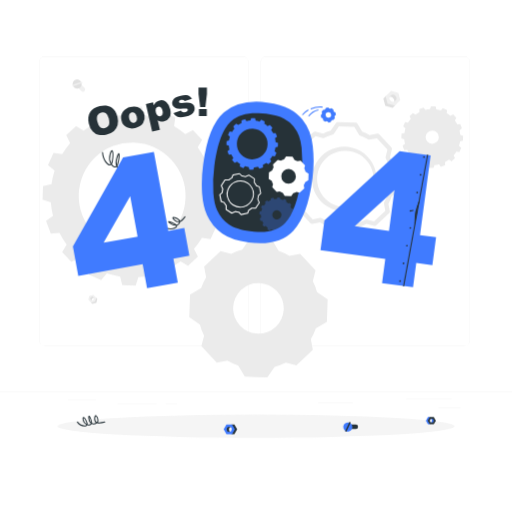
t = 0.00 s
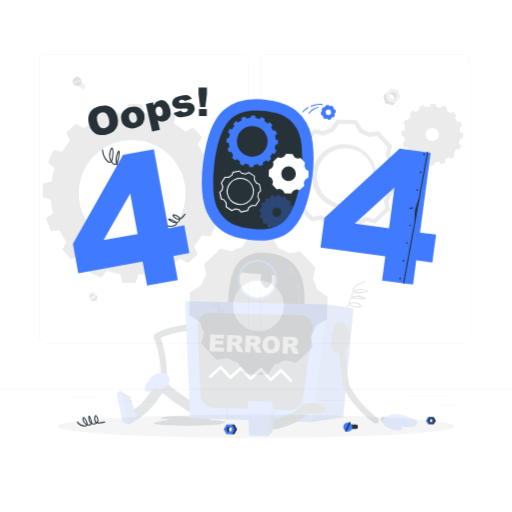
t = 0.19 s
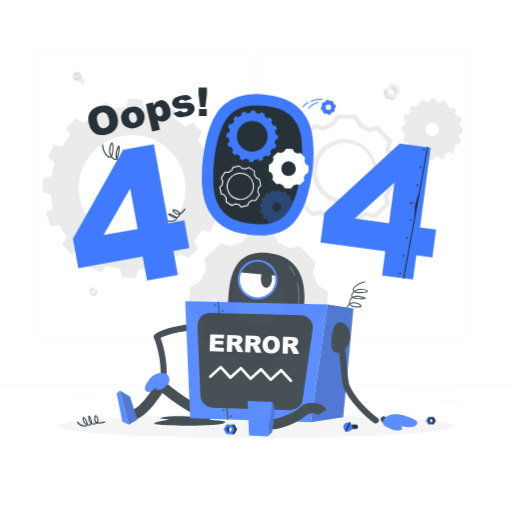
t = 0.56 s
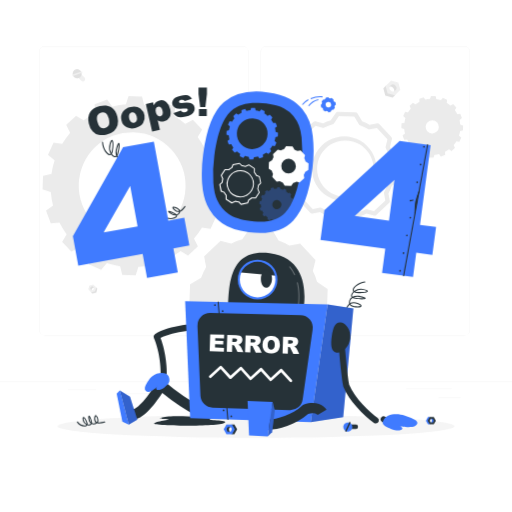
t = 0.75 s
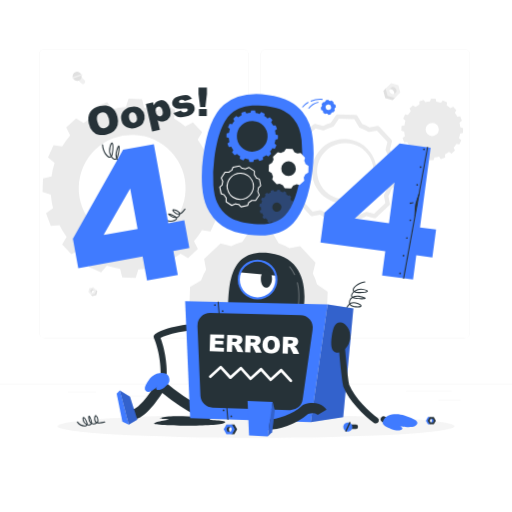
t = 0.94 s
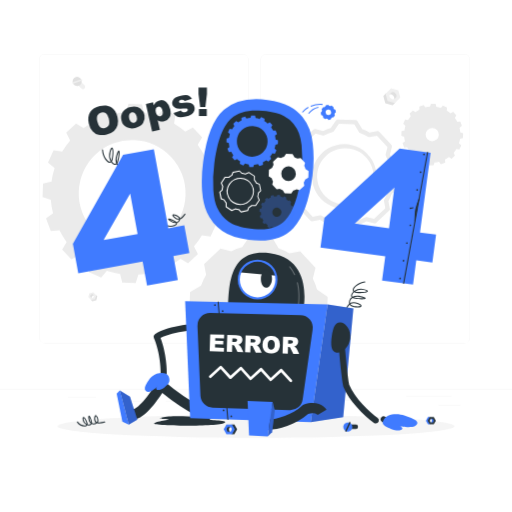
t = 1.31 s

The animated SVG that drew these frames (rendered in a browser with its animation timeline set to each time). Animation: 2 CSS @keyframes rules; one cycle of 1.50 s, repeats indefinitely.

<svg class="animated" id="freepik_stories-oops-404-error-with-a-broken-robot" xmlns="http://www.w3.org/2000/svg" viewBox="0 0 500 500" version="1.1" xmlns:xlink="http://www.w3.org/1999/xlink" xmlns:svgjs="http://svgjs.com/svgjs"><style>svg#freepik_stories-oops-404-error-with-a-broken-robot:not(.animated) .animable {opacity: 0;}svg#freepik_stories-oops-404-error-with-a-broken-robot.animated #freepik--background-complete--inject-69 {animation: 1.5s Infinite  linear floating;animation-delay: 0s;}svg#freepik_stories-oops-404-error-with-a-broken-robot.animated #freepik--error-404--inject-69 {animation: 1.5s Infinite  linear floating;animation-delay: 0s;}svg#freepik_stories-oops-404-error-with-a-broken-robot.animated #freepik--Character--inject-69 {animation: 1s 1 forwards cubic-bezier(.36,-0.01,.5,1.38) fadeIn;animation-delay: 0s;}            @keyframes floating {                0% {                    opacity: 1;                    transform: translateY(0px);                }                50% {                    transform: translateY(-10px);                }                100% {                    opacity: 1;                    transform: translateY(0px);                }            }                    @keyframes fadeIn {                0% {                    opacity: 0;                }                100% {                    opacity: 1;                }            }        </style><g id="freepik--background-complete--inject-69" class="animable animator-active" style="transform-origin: 250px 226.87px;"><rect y="382.4" width="500" height="0.25" style="fill: rgb(235, 235, 235); transform-origin: 250px 382.525px;" id="els7craa3ltfl" class="animable"></rect><rect x="428.22" y="398.49" width="21.68" height="0.25" style="fill: rgb(235, 235, 235); transform-origin: 439.06px 398.615px;" id="elca3iscnslir" class="animable"></rect><rect x="310.56" y="393.31" width="34.11" height="0.25" style="fill: rgb(235, 235, 235); transform-origin: 327.615px 393.435px;" id="ela63zbm5zcm7" class="animable"></rect><rect x="396.59" y="389.21" width="44.53" height="0.25" style="fill: rgb(235, 235, 235); transform-origin: 418.855px 389.335px;" id="elmxdtfmb3l2" class="animable"></rect><rect x="161.88" y="394.25" width="11.14" height="0.25" style="fill: rgb(235, 235, 235); transform-origin: 167.45px 394.375px;" id="elzamyc9r489c" class="animable"></rect><rect x="114.58" y="394.25" width="38.39" height="0.25" style="fill: rgb(235, 235, 235); transform-origin: 133.775px 394.375px;" id="el2u27g2yvvl5" class="animable"></rect><rect x="66.31" y="390.03" width="27.7" height="0.25" style="fill: rgb(235, 235, 235); transform-origin: 80.16px 390.155px;" id="elnrskldwb6j" class="animable"></rect><path d="M237,337.8H43.91a5.71,5.71,0,0,1-5.7-5.71V60.66A5.71,5.71,0,0,1,43.91,55H237a5.71,5.71,0,0,1,5.71,5.71V332.09A5.71,5.71,0,0,1,237,337.8ZM43.91,55.2a5.46,5.46,0,0,0-5.45,5.46V332.09a5.46,5.46,0,0,0,5.45,5.46H237a5.47,5.47,0,0,0,5.46-5.46V60.66A5.47,5.47,0,0,0,237,55.2Z" style="fill: rgb(235, 235, 235); transform-origin: 140.46px 196.4px;" id="el5xo71r0etn5" class="animable"></path><path d="M453.31,337.8H260.21a5.72,5.72,0,0,1-5.71-5.71V60.66A5.72,5.72,0,0,1,260.21,55h193.1A5.71,5.71,0,0,1,459,60.66V332.09A5.71,5.71,0,0,1,453.31,337.8ZM260.21,55.2a5.47,5.47,0,0,0-5.46,5.46V332.09a5.47,5.47,0,0,0,5.46,5.46h193.1a5.47,5.47,0,0,0,5.46-5.46V60.66a5.47,5.47,0,0,0-5.46-5.46Z" style="fill: rgb(235, 235, 235); transform-origin: 356.75px 196.4px;" id="elbxea8aao5rq" class="animable"></path><path d="M216.07,200.88l.45-13.14-8.06-2.64a79.2,79.2,0,0,0-2.16-13.2l6.84-5-4.64-12.34-8.46.68a78.17,78.17,0,0,0-7-11.35l4.38-7.31-9-9.61-7.56,3.87A81.78,81.78,0,0,0,170,123l1.22-8.4-12-5.44-5.5,6.44a80.66,80.66,0,0,0-13-3l-2-8.23-13.18-.45-2.6,8.07a80.48,80.48,0,0,0-13.19,2.15l-5.08-6.8-12.34,4.61.68,8.46a80.13,80.13,0,0,0-11.35,7.07L74.3,123l-9.65,9,3.87,7.6a77.61,77.61,0,0,0-7.8,10.84l-8.39-1.26-5.48,12,6.48,5.49a78.54,78.54,0,0,0-3,13L42,181.76l-.45,13.14,8.1,2.64a77.4,77.4,0,0,0,2.15,13.19l-6.84,5,4.65,12.35,8.46-.68a77,77,0,0,0,7,11.35l-4.39,7.31,9,9.61,7.56-3.87a80.74,80.74,0,0,0,10.84,7.83l-1.26,8.39,12,5.45,5.53-6.44a81.73,81.73,0,0,0,13,3.05l2,8.23,13.18.45,2.6-8.07a81.5,81.5,0,0,0,13.2-2.15l5,6.8,12.34-4.61-.64-8.46a83.44,83.44,0,0,0,11.35-7.07l7.27,4.38,9.65-9-3.87-7.6a77.38,77.38,0,0,0,7.8-10.84l8.39,1.26,5.48-12-6.48-5.5a77.26,77.26,0,0,0,3.05-13Zm-88.79,42.57a52.16,52.16,0,1,1,53.89-50.33A52.15,52.15,0,0,1,127.28,243.45Z" style="fill: rgb(235, 235, 235); transform-origin: 129.035px 191.34px;" id="elc0l0jy0hw3m" class="animable"></path><path d="M441,157.42l3.31-3.09L443,151.72a27.6,27.6,0,0,0,2.69-3.74l2.9.43,1.87-4.14-2.22-1.89a26.84,26.84,0,0,0,1.05-4.49l2.85-.71.14-4.54-2.78-.9a28.32,28.32,0,0,0-.74-4.56l2.35-1.75-1.6-4.25-2.91.23a28.25,28.25,0,0,0-2.43-3.92l1.51-2.5-3.11-3.32-2.6,1.33a28.24,28.24,0,0,0-3.74-2.69l.42-2.9-4.13-1.89-1.9,2.23a27.83,27.83,0,0,0-4.49-1l-.71-2.84-4.54-.17-.91,2.8a27,27,0,0,0-4.54.74l-1.74-2.35-4.26,1.59.24,2.92a26.58,26.58,0,0,0-3.92,2.43l-2.52-1.51-3.32,3.09L401.2,116a26.6,26.6,0,0,0-2.7,3.74l-2.89-.43-1.88,4.14,2.23,1.9a26.5,26.5,0,0,0-1,4.48l-2.86.71-.14,4.54,2.79.9a27.24,27.24,0,0,0,.73,4.56l-2.36,1.74,1.6,4.25,2.92-.22a28.25,28.25,0,0,0,2.43,3.92l-1.51,2.5,3.11,3.32,2.6-1.33a27.35,27.35,0,0,0,3.74,2.69l-.43,2.89,4.14,1.89,1.9-2.22a28.94,28.94,0,0,0,4.49,1l.71,2.84,4.54.17.91-2.8a26.86,26.86,0,0,0,4.54-.74l1.74,2.35,4.26-1.59-.23-2.92a26.69,26.69,0,0,0,3.91-2.43Zm-23.62-19.13a6.47,6.47,0,1,1,9.14.32A6.46,6.46,0,0,1,417.34,138.29Z" style="fill: rgb(235, 235, 235); transform-origin: 422.12px 133.86px;" id="eloadku4zlhcr" class="animable"></path><path d="M320,292.34l-10.34-7.15v0a56.25,56.25,0,0,0-4.16-10.77l2.65-10.4-15-16.06-10.56,1.93A56.3,56.3,0,0,0,272.12,245h0l-6.42-10.81-22-.75-7.14,10.34h0a56.53,56.53,0,0,0-10.76,4.15l-10.4-2.65-16.06,15,1.93,10.54h0a56.23,56.23,0,0,0-4.88,10.49l-10.81,6.42-.75,22,10.35,7.14a54.75,54.75,0,0,0,4.15,10.82h0L196.65,338l15,16.06,10.49-1.92a57.19,57.19,0,0,0,10.54,4.9h0l6.41,10.79,22,.76,7.13-10.34a57.08,57.08,0,0,0,10.86-4.16h0l10.34,2.64,16.07-15-1.93-10.54a55.4,55.4,0,0,0,4.88-10.5h0l10.81-6.42Zm-68.45,33.39a24.71,24.71,0,1,1,25.54-23.86A24.74,24.74,0,0,1,251.54,325.73Z" style="fill: rgb(235, 235, 235); transform-origin: 252.415px 301.015px;" id="eluyy1ksb7paf" class="animable"></path><path d="M343.55,230h-.07l-17.32-.59a2.08,2.08,0,0,1-1.74-1l-4.67-7.85a47.84,47.84,0,0,1-7.28-3.38L305,218.47a2.1,2.1,0,0,1-1.92-.64l-11.83-12.66a2.1,2.1,0,0,1-.5-2l1.89-7.41a45.45,45.45,0,0,1-2.86-7.47l-7.53-5.2a2.1,2.1,0,0,1-.91-1.81l.59-17.32a2.14,2.14,0,0,1,1-1.74l7.87-4.67a45.32,45.32,0,0,1,3.37-7.25l-1.38-7.53a2.11,2.11,0,0,1,.64-1.93l12.66-11.82a2.11,2.11,0,0,1,2-.51l7.44,1.9a45.83,45.83,0,0,1,7.45-2.87l5.2-7.53a2,2,0,0,1,1.81-.91l17.31.6a2.11,2.11,0,0,1,1.75,1l4.67,7.86a46.41,46.41,0,0,1,7.22,3.38l7.56-1.39a2.09,2.09,0,0,1,1.92.64l11.83,12.66a2.12,2.12,0,0,1,.5,2l-1.9,7.43a46.59,46.59,0,0,1,2.88,7.45l7.52,5.2a2.1,2.1,0,0,1,.91,1.81l-.59,17.31a2.16,2.16,0,0,1-1,1.75l-7.87,4.67a46.51,46.51,0,0,1-3.37,7.24l1.38,7.54a2.09,2.09,0,0,1-.64,1.92L367.33,220a2.1,2.1,0,0,1-2,.5l-7.4-1.89a47.49,47.49,0,0,1-7.49,2.87L345.29,229A2.13,2.13,0,0,1,343.55,230Zm-16.09-4.77,15,.51,5-7.19a2,2,0,0,1,1.19-.84,43.84,43.84,0,0,0,8.15-3.13h0a2.16,2.16,0,0,1,1.46-.15l7,1.79,11-10.25L375,198.74a2.09,2.09,0,0,1,.26-1.47,41.58,41.58,0,0,0,3.65-7.83,2.13,2.13,0,0,1,.94-1.18l7.53-4.46.51-15-7.2-5a2.11,2.11,0,0,1-.81-1.07c0-.05,0-.11,0-.17a43,43,0,0,0-3.12-8,2.11,2.11,0,0,1-.16-1.48l1.8-7.08-10.25-11-7.19,1.32a2.13,2.13,0,0,1-1.46-.26,42.3,42.3,0,0,0-7.84-3.67,2.28,2.28,0,0,1-.45-.2,2.1,2.1,0,0,1-.7-.72L346,123.92l-15-.52-5,7.21a2.16,2.16,0,0,1-1.24.85,42.63,42.63,0,0,0-8.06,3.11,2.08,2.08,0,0,1-1.47.16l-7.08-1.8-11,10.25,1.32,7.17a2.18,2.18,0,0,1-.19,1.33l-.1.17a41.56,41.56,0,0,0-3.65,7.86,2.12,2.12,0,0,1-.92,1.12l-7.53,4.47-.51,15,7.21,5a2.1,2.1,0,0,1,.84,1.18,41.52,41.52,0,0,0,3.11,8.12,2.54,2.54,0,0,1,.17.46,2.24,2.24,0,0,1,0,1l-1.8,7,10.25,11,7.14-1.31a2.1,2.1,0,0,1,1.45.26,43.26,43.26,0,0,0,7.89,3.67,2,2,0,0,1,1.17.93Zm24.78-94.81h0Zm-15.51,75.84c-.37,0-.74,0-1.11,0a31.53,31.53,0,1,1,1.11,0Zm0-59.09a27.55,27.55,0,1,0,.95,0Z" style="fill: rgb(235, 235, 235); transform-origin: 336.75px 174.548px;" id="el84k2waul9kt" class="animable"></path><polygon points="383.44 105.32 376.26 103.4 374.34 96.22 377.15 93.42 380.11 99.55 386.25 102.52 383.44 105.32" style="fill: rgb(224, 224, 224); transform-origin: 380.295px 99.37px;" id="elrpqygon1x" class="animable"></polygon><path d="M383.88,100.52a3.34,3.34,0,1,0-4.73-4.73l3.57-5.36,4.78,2.42,1.05,5Z" style="fill: rgb(224, 224, 224); transform-origin: 383.85px 95.475px;" id="elymxja7fcf1i" class="animable"></path><path d="M376.58,94l5.26-5.26L389,90.65l1.93,7.17-5.26,5.26-7.17-1.93Zm9.55,4.3a3.35,3.35,0,1,0-4.74,0A3.37,3.37,0,0,0,386.13,98.28Z" style="fill: rgb(240, 240, 240); transform-origin: 383.755px 95.91px;" id="elfq0tfz6kwcn" class="animable"></path><polygon points="90.22 296.71 94.07 295.67 95.1 291.82 93.6 290.32 92.01 293.61 88.71 295.2 90.22 296.71" style="fill: rgb(224, 224, 224); transform-origin: 91.905px 293.515px;" id="elvwayt0d5o4" class="animable"></polygon><path d="M90,294.13a1.8,1.8,0,0,1,2.54-2.54l-1.91-2.87L88,290l-.56,2.7Z" style="fill: rgb(224, 224, 224); transform-origin: 89.99px 291.425px;" id="elmf4yfhw93cd" class="animable"></path><path d="M93.9,290.62l-2.82-2.82-3.85,1-1,3.85L89,295.5l3.85-1Zm-5.12,2.31a1.8,1.8,0,1,1,2.54-2.54,1.8,1.8,0,0,1-2.54,2.54Z" style="fill: rgb(240, 240, 240); transform-origin: 90.065px 291.65px;" id="el30fervh8yec" class="animable"></path><path d="M76.36,85.66l3.2,3.2a2.14,2.14,0,0,0,3,0h0a2.15,2.15,0,0,0,0-3l-3.19-3.19a2.15,2.15,0,0,0-3,0h0A2.14,2.14,0,0,0,76.36,85.66Z" style="fill: rgb(240, 240, 240); transform-origin: 79.4629px 85.767px;" id="elkbdt3ruq279" class="animable"></path><path d="M74.11,77.71a4.45,4.45,0,1,1-3,5.78A4.59,4.59,0,0,1,74.11,77.71Z" style="fill: rgb(224, 224, 224); transform-origin: 75.3218px 81.9973px;" id="elpmsh3yepglc" class="animable"></path><g id="elspcv2jji6ep"><rect x="74.93" y="76.84" width="1.37" height="10.1" style="fill: rgb(240, 240, 240); transform-origin: 75.615px 81.89px; transform: rotate(-109.76deg);" class="animable"></rect></g></g><g id="freepik--Shadow--inject-69" class="animable" style="transform-origin: 250px 416.24px;"><ellipse id="freepik--path--inject-69" cx="250" cy="416.24" rx="193.89" ry="11.32" style="fill: rgb(245, 245, 245); transform-origin: 250px 416.24px;" class="animable"></ellipse></g><g id="freepik--oops--inject-69" class="animable" style="transform-origin: 144.13px 108.751px;"><path d="M86.72,120.65c-1-4.41-.56-8.11,1.34-11.13s5-5,9.41-6,8.22-.6,11.2,1.26,5,5,6,9.3a17.15,17.15,0,0,1,.17,8.12,11.64,11.64,0,0,1-3.53,5.76,15.53,15.53,0,0,1-7.12,3.38,17.65,17.65,0,0,1-7.88.27,11.72,11.72,0,0,1-5.9-3.5A15.67,15.67,0,0,1,86.72,120.65Zm8.34-1.86q.93,4.08,2.85,5.52a5.89,5.89,0,0,0,8.3-1.84c.72-1.39.73-3.6.05-6.61q-.87-3.81-2.81-5.22a5.36,5.36,0,0,0-4.56-.81,5.2,5.2,0,0,0-3.65,2.7C94.5,114,94.43,116,95.06,118.79Z" style="fill: rgb(38, 50, 56); transform-origin: 100.723px 117.459px;" id="elk97fonqjv2" class="animable"></path><path d="M118.59,117.35a10,10,0,0,1,1.35-8.06,11.56,11.56,0,0,1,7.49-4.75q5.87-1.33,9.64,1.39a10.9,10.9,0,0,1,2.64,14.27q-2.34,3.57-7.62,4.76a11.83,11.83,0,0,1-8.16-.66A9.85,9.85,0,0,1,118.59,117.35Zm7.51-1.73a6.08,6.08,0,0,0,1.93,3.63,3.58,3.58,0,0,0,5.33-1.19,6.33,6.33,0,0,0,.14-4.2,6,6,0,0,0-1.91-3.54,3.33,3.33,0,0,0-2.88-.65,3.49,3.49,0,0,0-2.42,1.87A6,6,0,0,0,126.1,115.62Z" style="fill: rgb(38, 50, 56); transform-origin: 129.779px 114.75px;" id="eldvnwtlpxfu4" class="animable"></path><path d="M148.58,128.57l-6.13-27,7-1.6.66,2.89a9.5,9.5,0,0,1,2.11-3.07,7.85,7.85,0,0,1,3.43-1.69,7.21,7.21,0,0,1,6.74,1.62,12.81,12.81,0,0,1,3.83,6.93c.74,3.25.52,5.91-.64,8a7.87,7.87,0,0,1-5.33,3.91,8.57,8.57,0,0,1-3.29.13,7.76,7.76,0,0,1-2.94-1.17l2.12,9.33Zm3.61-18.86a5.29,5.29,0,0,0,1.76,3.22,3.19,3.19,0,0,0,2.72.56,2.82,2.82,0,0,0,2-1.57,6,6,0,0,0,0-3.86,5.61,5.61,0,0,0-1.71-3.28,2.91,2.91,0,0,0-2.5-.6,3.12,3.12,0,0,0-2.14,1.67A5.72,5.72,0,0,0,152.19,109.71Z" style="fill: rgb(38, 50, 56); transform-origin: 154.549px 113.209px;" id="el6x740fdba7s" class="animable"></path><path d="M169.43,110.3l7.28-2.39a3.75,3.75,0,0,0,1.72,1.6,4.69,4.69,0,0,0,4.53-1.1,1.49,1.49,0,0,0,.37-1.34A1.39,1.39,0,0,0,182.2,106a15.58,15.58,0,0,0-3.4,0,33.63,33.63,0,0,1-5.7,0,5.88,5.88,0,0,1-3-1.37,5.51,5.51,0,0,1-1.39-6.49,6.75,6.75,0,0,1,2.61-2.79,16.78,16.78,0,0,1,5.13-1.89,18.48,18.48,0,0,1,5.28-.64,6.91,6.91,0,0,1,3.16,1,8.86,8.86,0,0,1,2.54,2.62l-7,2.31a2.51,2.51,0,0,0-1.23-1.17,3.85,3.85,0,0,0-2.27-.1,3.08,3.08,0,0,0-1.75.87,1.35,1.35,0,0,0-.33,1.22,1.2,1.2,0,0,0,1,.92,12.36,12.36,0,0,0,3.36-.07,22.42,22.42,0,0,1,5.82-.08,6.29,6.29,0,0,1,3.28,1.51,5.46,5.46,0,0,1,1.66,2.85,6.18,6.18,0,0,1-.27,3.53,7.08,7.08,0,0,1-2.64,3.27,15.76,15.76,0,0,1-5.78,2.31q-5.35,1.22-8,.21A7.07,7.07,0,0,1,169.43,110.3Z" style="fill: rgb(38, 50, 56); transform-origin: 179.154px 103.646px;" id="elyj4kn6d29x" class="animable"></path><path d="M193.85,85.57l8.21,0,0,6.3-1.51,12.67-5.08,0-1.62-12.65Zm.4,20.88,7.66,0,0,6.78-7.66,0Z" style="fill: rgb(38, 50, 56); transform-origin: 197.955px 99.4px;" id="el2umbkdcos5r" class="animable"></path></g><g id="freepik--error-404--inject-69" class="animable" style="transform-origin: 248.49px 190.421px;"><path d="M128.68,171.58l-.18,0c-4.5-1.75-7.19-3.45-8.59-5.5a5.14,5.14,0,0,1-3.23-.44,6.5,6.5,0,0,1-2.79-2.62,2.54,2.54,0,0,1-2.42.37,6.14,6.14,0,0,1-3-2.41,2.23,2.23,0,0,1-1.56.43c-3-.24-7-6.16-7.29-12.46a.52.52,0,0,1,.48-.53.5.5,0,0,1,.52.48c.28,6,4.11,11.33,6.38,11.51a1.26,1.26,0,0,0,.93-.27,12.28,12.28,0,0,1-1-9.42c.86-3,1.62-4.18,2.54-4,1.72.43,1.49,7,.58,11.29a6.14,6.14,0,0,1-.84,2.18,5.4,5.4,0,0,0,2.54,2.21,1.58,1.58,0,0,0,1.67-.35c-.78-1.93-1-4.57.12-7.93,1.4-4.43,2-4.55,2.31-4.63a.66.66,0,0,1,.64.22c.93,1.05-.18,7.93-1.34,11.33a5,5,0,0,1-.56,1.16,5.56,5.56,0,0,0,2.49,2.5,4.41,4.41,0,0,0,2.28.43c-.09-.19-.17-.38-.25-.58-.79-2.15-.4-4.62,1.19-7.58,1.05-1.95,1.91-2.87,2.71-2.87h0a1.11,1.11,0,0,1,1,.66c.87,1.61.24,6.92-1.48,9.56a4,4,0,0,1-1.62,1.4c1.34,1.76,3.89,3.31,8,4.89a.49.49,0,0,1,.29.64A.51.51,0,0,1,128.68,171.58ZM123,155.11s-.57,0-1.83,2.35c-1.45,2.68-1.82,4.89-1.13,6.75a5.06,5.06,0,0,0,.3.67,2.88,2.88,0,0,0,1.32-1.1c1.4-2.14,2.07-6.54,1.55-8.26C123.14,155.17,123,155.11,123,155.11Zm-7.18-4.21a23.33,23.33,0,0,0-1.34,3.53,11.38,11.38,0,0,0-.38,6.55l.09-.26A32.79,32.79,0,0,0,115.85,150.9Zm-6.58-3.15c-.17.15-.66.78-1.35,3.22a11.24,11.24,0,0,0,.72,8.24,6.18,6.18,0,0,0,.45-1.4C110.13,152.9,109.83,148.46,109.27,147.75Z" style="fill: rgb(38, 50, 56); transform-origin: 114.427px 159.142px;" id="el1uey9kzpign" class="animable"></path><path d="M166.7,224a9,9,0,0,1-4.56-1.19.51.51,0,0,1-.18-.69.49.49,0,0,1,.68-.17c3.57,2.09,8.18.63,9.13-.9a.88.88,0,0,0,.15-.67,8.12,8.12,0,0,1-5.13-1.46c-2.55-1.59-2.75-2.07-2.73-2.45a.61.61,0,0,1,.34-.52c1-.5,5.51,1.57,7.39,2.81a3.63,3.63,0,0,1,.62.52,3.55,3.55,0,0,0,1.9-1.14,2.87,2.87,0,0,0,.59-1.13l-.2,0c-1.6.16-3.2-.53-4.91-2.11-1.18-1.08-1.63-1.83-1.48-2.42a.9.9,0,0,1,.72-.65c1.38-.35,4.8,1.11,6.19,2.64a2.68,2.68,0,0,1,.64,1.18c1.31-.61,2.69-2,4.32-4.27a.5.5,0,0,1,.7-.12.51.51,0,0,1,.12.7c-1.89,2.64-3.47,4.14-5.05,4.75a3.69,3.69,0,0,1-.87,2,4.6,4.6,0,0,1-2.18,1.41,1.84,1.84,0,0,1-.28,1.39C171.78,222.94,169.36,224,166.7,224Zm-.89-6.94c.34.25.82.58,1.51,1a8,8,0,0,0,3.6,1.32A24.67,24.67,0,0,0,165.81,217.06Zm3.49-4.25a4.33,4.33,0,0,0,1.17,1.39c1.48,1.37,2.83,2,4.13,1.84l.32,0a1.81,1.81,0,0,0-.44-.83C173.08,213.63,170,212.65,169.3,212.81Z" style="fill: rgb(38, 50, 56); transform-origin: 171.491px 217.584px;" id="elg09wn0rt6ki" class="animable"></path><path d="M179.94,222.63l-15.58,2.83-14.15-77.22-30.06,5.46-49,87,5.26,28.71L139.26,258l4.3,23.48L173.62,276l-4.3-23.48,15.58-2.83ZM101.09,237l26-45.57,7.25,39.54Z" style="fill: rgb(64, 123, 255); transform-origin: 128.025px 214.86px;" id="elf9i0mskvmfo" class="animable"></path><path d="M305.43,143a58.84,58.84,0,0,0-3.2-14.22,46.31,46.31,0,0,0-7-12.19,40.37,40.37,0,0,0-12.7-10.36q-8-4.39-21.22-6.11-27.45-3.58-42.78,9.74t-20.2,51a139.33,139.33,0,0,0-1,28.34q1,13,4.78,20.93a43.74,43.74,0,0,0,14.65,17.78q9.47,6.65,26,8.79,29.38,3.83,43.57-11.29t18.8-51.1A129.48,129.48,0,0,0,305.43,143Z" style="fill: rgb(64, 123, 255); transform-origin: 251.628px 168.418px;" id="el933zmc2hh9" class="animable"></path><path d="M251.77,226.43c-2.41-.08-5-.3-7.61-.64-9.16-1.19-16.24-3.51-21.06-6.89a32.66,32.66,0,0,1-11-13.4l-.05-.11c-1.92-4-3.18-9.75-3.73-17a128.2,128.2,0,0,1,.92-26.1c3.57-27.72,10.94-39.29,16.49-44.11,6.48-5.62,15.23-8.16,26.73-7.76,2.36.08,4.86.29,7.43.62,7.38,1,13.23,2.6,17.37,4.86a29.79,29.79,0,0,1,9.31,7.49,35.25,35.25,0,0,1,5.35,9.27,47.78,47.78,0,0,1,2.56,11.55,118.67,118.67,0,0,1-.29,28.72c-2.77,21.54-8.13,36.68-15.92,45-5.78,6.16-14.45,9-26.51,8.54Z" style="fill: rgb(38, 50, 56); transform-origin: 251.624px 168.449px;" id="elbbmij9b7t5n" class="animable"></path><path d="M271.34,143.29l.13-3.79-2.33-.76a22.82,22.82,0,0,0-.62-3.8l2-1.46-1.34-3.56-2.44.2a22.82,22.82,0,0,0-2-3.27l1.26-2.11-2.6-2.77-2.18,1.12a23.17,23.17,0,0,0-3.12-2.26l.35-2.42-3.46-1.57-1.58,1.86a23.26,23.26,0,0,0-3.75-.88l-.59-2.37-3.8-.13-.75,2.32a23.54,23.54,0,0,0-3.8.62l-1.47-2-3.56,1.33.2,2.44a22.94,22.94,0,0,0-3.27,2l-2.1-1.27-2.78,2.59,1.12,2.19a21.78,21.78,0,0,0-2.25,3.13l-2.42-.37-1.58,3.46,1.87,1.58a21.43,21.43,0,0,0-.88,3.76l-2.38.6-.13,3.78,2.33.76a22.6,22.6,0,0,0,.62,3.81l-2,1.45,1.34,3.56,2.44-.2a21.51,21.51,0,0,0,2,3.27l-1.27,2.11,2.6,2.77,2.18-1.11a23.1,23.1,0,0,0,3.12,2.25l-.36,2.42,3.46,1.57,1.59-1.85a23.12,23.12,0,0,0,3.76.87l.59,2.38,3.79.13.75-2.33a22.6,22.6,0,0,0,3.81-.62l1.45,2,3.56-1.33-.19-2.43a24.89,24.89,0,0,0,3.27-2l2.1,1.26,2.78-2.59-1.11-2.19a21.62,21.62,0,0,0,2.24-3.12l2.42.36,1.58-3.46-1.86-1.58a22.23,22.23,0,0,0,.87-3.75Zm-25.6,12.27a15,15,0,1,1,15.54-14.51A15,15,0,0,1,245.74,155.56Z" style="fill: rgb(64, 123, 255); transform-origin: 246.28px 140.495px;" id="el3jm7y5spz3s" class="animable"></path><g id="ellcayfc650ii"><path d="M287.12,212.87l.28-2.56-1.54-.62a16,16,0,0,0-.22-2.6l1.39-.89-.71-2.47-1.66,0a14.82,14.82,0,0,0-1.19-2.31l.94-1.36-1.6-2-1.53.64a16.07,16.07,0,0,0-2-1.68l.37-1.62-2.25-1.24-1.18,1.19a15.87,15.87,0,0,0-2.48-.79l-.28-1.63-2.55-.29-.63,1.54a14.85,14.85,0,0,0-2.59.24l-.89-1.42-2.47.73v1.66a14.9,14.9,0,0,0-2.31,1.2l-1.36-1-2,1.6.64,1.53a16.13,16.13,0,0,0-1.67,2l-1.62-.36-1.23,2.25,1.18,1.17a15,15,0,0,0-.79,2.49l-1.64.27-.27,2.55,1.53.64a14.73,14.73,0,0,0,.23,2.58l-1.41.89.72,2.47H256a15.22,15.22,0,0,0,1.2,2.3l-1,1.36,1.6,2,1.55-.65a14.55,14.55,0,0,0,2,1.67L261,224l2.25,1.23,1.17-1.17a16.12,16.12,0,0,0,2.48.77l.29,1.64,2.55.28.62-1.53A16.22,16.22,0,0,0,273,225l.89,1.41,2.46-.72v-1.66a16.45,16.45,0,0,0,2.32-1.2l1.34,1,2-1.61-.65-1.53a16.28,16.28,0,0,0,1.69-2l1.61.36,1.24-2.25-1.18-1.16a16.47,16.47,0,0,0,.77-2.48Zm-12.87-1a4.46,4.46,0,1,1-1.77-6.05A4.47,4.47,0,0,1,274.25,211.87Z" style="fill: rgb(64, 123, 255); opacity: 0.3; transform-origin: 270.33px 209.695px;" class="animable"></path></g><path d="M301.29,169.65l-3-2.06h0a16.59,16.59,0,0,0-1.2-3.1l.76-3-4.32-4.63-3,.56a17,17,0,0,0-3-1.41h0l-1.85-3.12-6.33-.21-2.06,3h0a15.92,15.92,0,0,0-3.1,1.2l-3-.77-4.63,4.33.56,3h0a15.68,15.68,0,0,0-1.41,3l-3.11,1.85-.22,6.33,3,2.06a16.11,16.11,0,0,0,1.2,3.12h0l-.76,3,4.32,4.63,3-.55a17.16,17.16,0,0,0,3,1.41h0l1.84,3.11,6.34.22,2.05-3a16.61,16.61,0,0,0,3.13-1.2h0l3,.76,4.63-4.32-.55-3a16.7,16.7,0,0,0,1.41-3h0l3.11-1.85Zm-19.73,9.62a7.12,7.12,0,1,1,7.36-6.87A7.13,7.13,0,0,1,281.56,179.27Z" style="fill: rgb(255, 255, 255); transform-origin: 281.835px 172.15px;" id="eljww4i5yqeq" class="animable"></path><path d="M323,119.12l.52-1.25h0a6.7,6.7,0,0,0,1-.69l1.16,0,1.36-2-.44-1.07A6.18,6.18,0,0,0,327,113h0l1-.92-.42-2.35-1.26-.52h0a6.35,6.35,0,0,0-.69-1l0-1.16-1.95-1.36-1.08.45h0a5.55,5.55,0,0,0-1.22-.28l-.92-1-2.34.42-.53,1.26a6.5,6.5,0,0,0-1.05.68h0l-1.15,0-1.36,2,.44,1.07a6.18,6.18,0,0,0-.28,1.22h0l-1,.93.42,2.34,1.26.52a5.73,5.73,0,0,0,.68,1h0l0,1.15,2,1.36,1.07-.44a6.43,6.43,0,0,0,1.23.27h0l.92,1ZM318,112.64a2.68,2.68,0,1,1,3.11,2.16A2.69,2.69,0,0,1,318,112.64Z" style="fill: rgb(64, 123, 255); transform-origin: 320.595px 112.25px;" id="elpui1obsvxch" class="animable"></path><path d="M295.61,112.49l-.77-.65a19.9,19.9,0,0,1,6-5l.47.88A18.87,18.87,0,0,0,295.61,112.49Z" style="fill: rgb(64, 123, 255); transform-origin: 298.075px 109.665px;" id="elq10p5mupbp" class="animable"></path><path d="M303.59,106.8l-.39-.92A23.92,23.92,0,0,1,314.94,104l-.1,1A22.79,22.79,0,0,0,303.59,106.8Z" style="fill: rgb(64, 123, 255); transform-origin: 309.07px 105.349px;" id="el9x9p630s8mk" class="animable"></path><path d="M301.7,113.72l-.82-.56a16.74,16.74,0,0,1,9.87-6.39l.19,1A15.72,15.72,0,0,0,301.7,113.72Z" style="fill: rgb(64, 123, 255); transform-origin: 305.91px 110.245px;" id="elsd4w9kiurr9" class="animable"></path><path d="M235.34,210a.52.52,0,0,1-.36-.16l-2.09-2.16a17.49,17.49,0,0,1-3.15-.58l-3.27,1.44a.49.49,0,0,1-.47,0l-5.48-3.63a.49.49,0,0,1-.22-.43l0-3.56a17.2,17.2,0,0,1-1.76-2.68l-2.81-1.08a.5.5,0,0,1-.31-.37l-1.3-6.44a.5.5,0,0,1,.14-.46l2.16-2.09a18.78,18.78,0,0,1,.58-3.15l-1.44-3.27a.49.49,0,0,1,0-.47l3.63-5.48a.47.47,0,0,1,.43-.22l3.56.05a16.52,16.52,0,0,1,2.68-1.76l1.09-2.81a.49.49,0,0,1,.36-.31l6.44-1.3a.49.49,0,0,1,.46.14l2.09,2.16a17.76,17.76,0,0,1,3.16.58l3.26-1.44a.51.51,0,0,1,.48,0l5.47,3.63a.54.54,0,0,1,.23.43l-.06,3.56a17.26,17.26,0,0,1,1.77,2.68l2.8,1.09a.49.49,0,0,1,.31.36l1.31,6.44a.52.52,0,0,1-.14.46l-2.17,2.1a18,18,0,0,1-.58,3.14l1.44,3.27a.51.51,0,0,1,0,.48L250,203.59a.51.51,0,0,1-.42.22l-3.57-.05a18.38,18.38,0,0,1-2.67,1.76l-1.09,2.81a.49.49,0,0,1-.37.31L235.44,210ZM229.71,206a.36.36,0,0,1,.14,0,16.66,16.66,0,0,0,3.31.61.56.56,0,0,1,.32.15l2,2.1,5.9-1.19,1.06-2.74a.55.55,0,0,1,.24-.26,16.05,16.05,0,0,0,2.81-1.85.47.47,0,0,1,.33-.11l3.47.05,3.32-5-1.4-3.18a.5.5,0,0,1,0-.34,17.49,17.49,0,0,0,.61-3.31.51.51,0,0,1,.15-.32l2.1-2-1.19-5.9-2.73-1.06a.49.49,0,0,1-.27-.24,16.43,16.43,0,0,0-1.85-2.81.52.52,0,0,1-.11-.32l0-3.48-5-3.32-3.17,1.4a.52.52,0,0,1-.35,0,17,17,0,0,0-3.32-.61.56.56,0,0,1-.32-.15l-2-2.1-5.9,1.2L226.81,174a.51.51,0,0,1-.23.27,15.94,15.94,0,0,0-2.82,1.85.43.43,0,0,1-.32.11l-3.47-.05-3.33,5,1.4,3.18a.5.5,0,0,1,0,.43,17.13,17.13,0,0,0-.58,3.23.5.5,0,0,1-.15.32l-2.1,2,1.2,5.9,2.72,1.06a.55.55,0,0,1,.28.26,16.22,16.22,0,0,0,1.84,2.79.48.48,0,0,1,.11.32l0,3.48,5,3.32,3.18-1.4A.52.52,0,0,1,229.71,206Zm4.91-3.24a13.32,13.32,0,0,1-11.09-20.68h0a13.33,13.33,0,1,1,11.09,20.68Zm-10.25-20.13a12.32,12.32,0,1,0,17.08-3.46,12.27,12.27,0,0,0-17.08,3.46Z" style="fill: rgb(255, 255, 255); transform-origin: 234.574px 189.534px;" id="elrp9k6v47ukd" class="animable"></path><path d="M425.83,231.65l-15.7-2.12,10.38-77.81-30.28-4.08-73.45,67.62-3.86,28.93,63.29,8.54-3.16,23.67,30.28,4.08,3.16-23.66,15.7,2.12Zm-79.42-10.72,38.76-35.33-5.32,39.84Z" style="fill: rgb(64, 123, 255); transform-origin: 369.375px 214.06px;" id="elzjn2h4wijyq" class="animable"></path><path d="M394.13,279.74H394a.5.5,0,0,1-.4-.58L417,151.22a.51.51,0,0,1,.58-.4.5.5,0,0,1,.4.58L394.63,279.33A.51.51,0,0,1,394.13,279.74Z" style="fill: rgb(38, 50, 56); transform-origin: 405.79px 215.277px;" id="elbz3gtwyambe" class="animable"></path><path d="M414.83,153.37a.82.82,0,0,1-1.64-.06.82.82,0,0,1,1.64.06Z" style="fill: rgb(38, 50, 56); transform-origin: 414.01px 153.34px;" id="eltstpoac5iv" class="animable"></path><path d="M411.5,170.67a.82.82,0,1,1-.79-.85A.82.82,0,0,1,411.5,170.67Z" style="fill: rgb(38, 50, 56); transform-origin: 410.681px 170.639px;" id="eljaqsxun63ko" class="animable"></path><path d="M408.17,188a.82.82,0,0,1-.85.79.81.81,0,0,1-.79-.84.82.82,0,0,1,.85-.8A.83.83,0,0,1,408.17,188Z" style="fill: rgb(38, 50, 56); transform-origin: 407.35px 187.97px;" id="elxinsy9ty2fm" class="animable"></path><path d="M401.61,206a.82.82,0,0,1-1.63,0,.82.82,0,1,1,1.63,0Z" style="fill: rgb(38, 50, 56); transform-origin: 400.795px 205.91px;" id="elaux5gbdtt2i" class="animable"></path><path d="M401.5,222.57a.81.81,0,0,1-.85.79.82.82,0,1,1,.85-.79Z" style="fill: rgb(38, 50, 56); transform-origin: 400.681px 222.541px;" id="elw6mi1ubgrl" class="animable"></path><path d="M398.17,239.87a.82.82,0,1,1-.79-.84A.82.82,0,0,1,398.17,239.87Z" style="fill: rgb(38, 50, 56); transform-origin: 397.35px 239.849px;" id="el8kna9vgt38y" class="animable"></path><path d="M394.84,257.17a.83.83,0,0,1-.85.8.82.82,0,0,1-.79-.85.82.82,0,0,1,1.64.05Z" style="fill: rgb(38, 50, 56); transform-origin: 394.02px 257.147px;" id="eli1blegftfyj" class="animable"></path><path d="M391.5,274.48a.82.82,0,1,1-.79-.85A.81.81,0,0,1,391.5,274.48Z" style="fill: rgb(38, 50, 56); transform-origin: 390.681px 274.449px;" id="elxsac53hgrkj" class="animable"></path><path d="M400.79,206.45a.49.49,0,0,1-.48-.39.5.5,0,0,1,.38-.6l2.48-.53a.5.5,0,0,1,.6.39.5.5,0,0,1-.39.59l-2.48.53Z" style="fill: rgb(38, 50, 56); transform-origin: 402.039px 205.684px;" id="elp416lovduo" class="animable"></path><path d="M409.08,197.24a85.06,85.06,0,0,0-3,9.36c-.75,3.53-.79,11.43-.79,11.43" style="fill: rgb(38, 50, 56); transform-origin: 407.185px 207.635px;" id="eljqoe6g55ub9" class="animable"></path><path d="M405.29,218.53h0a.52.52,0,0,1-.5-.51c0-.32.06-8,.81-11.52a84.22,84.22,0,0,1,3-9.44.5.5,0,1,1,.93.36,84.37,84.37,0,0,0-3,9.29c-.73,3.44-.78,11.24-.79,11.32A.5.5,0,0,1,405.29,218.53Z" style="fill: rgb(38, 50, 56); transform-origin: 407.184px 207.618px;" id="eldr87yoxoldb" class="animable"></path></g><g id="freepik--Character--inject-69" class="animable" style="transform-origin: 260.727px 336.436px;"><path d="M222.45,304.84c1.39-22.4-1.16-63.13,40.95-57.73,45.13,5.77,32.22,58.55,32.22,58.55Z" style="fill: rgb(38, 50, 56); transform-origin: 259.89px 276.141px;" id="elusq7av1145l" class="animable"></path><circle cx="251.51" cy="273" r="18.38" style="fill: rgb(255, 255, 255); transform-origin: 251.51px 273px;" id="elbc5cdv975wu" class="animable"></circle><path d="M253.93,254.65c-8.71-1.48-18,4.93-18.93,11.43l34.51,3.18C268.29,261.85,260.83,255.83,253.93,254.65Z" style="fill: rgb(38, 50, 56); transform-origin: 252.255px 261.847px;" id="eldm52fppll88" class="animable"></path><path d="M265.58,272.54c-.25,4.81-2.87,8.58-5.85,8.42s-5.2-4.17-5-9,2.87-8.58,5.85-8.42S265.82,267.74,265.58,272.54Z" style="fill: rgb(38, 50, 56); transform-origin: 260.157px 272.25px;" id="ela10isqdfbie" class="animable"></path><path d="M251.51,292.38A19.38,19.38,0,1,1,270.89,273,19.4,19.4,0,0,1,251.51,292.38Zm0-36.75A17.38,17.38,0,1,0,268.89,273,17.39,17.39,0,0,0,251.51,255.63Z" style="fill: rgb(64, 123, 255); transform-origin: 251.51px 273px;" id="elstktn3qdxgs" class="animable"></path><g id="elaqtjkze56s4"><path d="M290.49,304.28l-.12,0a.49.49,0,0,1-.37-.6c0-.13,3.22-13.69-.09-27.4a.5.5,0,1,1,1-.24c3.37,14,.12,27.74.09,27.87A.5.5,0,0,1,290.49,304.28Z" style="fill: rgb(255, 255, 255); opacity: 0.3; transform-origin: 291.167px 289.962px;" class="animable"></path></g><g id="elfhtiyunjk05"><path d="M287.7,268.76a.52.52,0,0,1-.46-.29,34.93,34.93,0,0,0-4.74-7.66.5.5,0,0,1,.07-.7.5.5,0,0,1,.71.07,36.47,36.47,0,0,1,4.87,7.87.49.49,0,0,1-.24.66A.54.54,0,0,1,287.7,268.76Z" style="fill: rgb(255, 255, 255); opacity: 0.3; transform-origin: 285.294px 264.377px;" class="animable"></path></g><path d="M128.73,409.92h-.37a5,5,0,1,1,.28-10h.09c2.89,0,9.84-3.51,24.38-26.43a5,5,0,0,1,7.51-1.09,207.46,207.46,0,0,0,37.14,25.48,5,5,0,1,1-4.52,8.91,212.75,212.75,0,0,1-34.8-23.14C146.25,402,137.21,409.92,128.73,409.92Z" style="fill: rgb(38, 50, 56); transform-origin: 162.09px 390.544px;" id="el7gte5kslwzd" class="animable"></path><path d="M159.67,371.5l-.43,0a3,3,0,0,1-2.54-3.39c.71-5-.17-23.63-6.48-38.13a3,3,0,0,1,1.06-3.68c13.7-9.33,42.88-10.45,44.12-10.49a3,3,0,1,1,.2,6c-.27,0-25.78,1-38.88,8.2,5.58,14.44,6.85,32.43,5.92,38.94A3,3,0,0,1,159.67,371.5Z" style="fill: rgb(38, 50, 56); transform-origin: 174.235px 343.654px;" id="eldfnqzdrbitr" class="animable"></path><path d="M164.71,367.62c-2-4.71-11-4.18-16.27-.14-2.82,2.15-6.64,8.64-7,11a3.54,3.54,0,0,0,4,4.24c3.45-.3,8.18-5.31,8.18-5.31-3.15,3.09.92,5.27,7,.8C163.94,375.72,166.94,372.89,164.71,367.62Z" style="fill: rgb(64, 123, 255); transform-origin: 153.421px 373.514px;" id="els5ysvd1ptw8" class="animable"></path><path d="M336.71,306.16a.32.32,0,0,1-.14,0,.49.49,0,0,1-.34-.62c1.33-4.64,2.78-7.47,4.69-9a5.18,5.18,0,0,1,.16-3.26,6.45,6.45,0,0,1,2.36-3,2.54,2.54,0,0,1-.59-2.38,6.18,6.18,0,0,1,2.14-3.16,2.24,2.24,0,0,1-.57-1.51c0-3,5.51-7.52,11.76-8.38a.5.5,0,0,1,.14,1c-5.94.81-10.92,5.11-10.9,7.38a1.31,1.31,0,0,0,.36.91,12.24,12.24,0,0,1,9.28-1.87c3.07.59,4.32,1.24,4.18,2.17-.28,1.75-6.81,2.12-11.19,1.6a6.18,6.18,0,0,1-2.25-.65,5.38,5.38,0,0,0-2,2.73,1.57,1.57,0,0,0,.49,1.64c1.86-1,4.47-1.36,7.92-.6,4.53,1,4.7,1.55,4.81,1.88a.67.67,0,0,1-.17.67c-.95,1-7.9.53-11.39-.33a4.91,4.91,0,0,1-1.21-.45,5.45,5.45,0,0,0-2.26,2.71,4.23,4.23,0,0,0-.23,2.3,5.77,5.77,0,0,1,.55-.29c2.07-1,4.57-.82,7.66.5,2,.87,3,1.65,3.1,2.44a1.12,1.12,0,0,1-.57,1c-1.53,1-6.87.86-9.65-.62a4,4,0,0,1-1.54-1.49c-1.63,1.5-2.95,4.17-4.15,8.36A.51.51,0,0,1,336.71,306.16Zm5.42-9.33a3,3,0,0,0,1.22,1.22c2.26,1.2,6.7,1.47,8.36.8.34-.14.39-.25.39-.25s-.05-.56-2.5-1.61c-2.8-1.2-5-1.37-6.83-.52A5.79,5.79,0,0,0,342.13,296.83Zm3.34-6.57.25.07a33.09,33.09,0,0,0,9.94.75,21.7,21.7,0,0,0-3.64-1A11.38,11.38,0,0,0,345.47,290.26Zm1.26-5.62a5.92,5.92,0,0,0,1.43.32c5,.59,9.39-.1,10-.73-.17-.15-.84-.58-3.32-1.05A11.25,11.25,0,0,0,346.73,284.64Z" style="fill: rgb(38, 50, 56); transform-origin: 347.729px 290.507px;" id="elmxapsvrte2l" class="animable"></path><path d="M206.53,408.25c.66-.21.44-.85-.3-.85H192.69c-25.78-2.73-43.79.93-32.44,1.79s-.8.68-9.09,3.82,61.65,3.93,68,0C225,409.39,197.39,411.18,206.53,408.25Z" style="fill: rgb(38, 50, 56); transform-origin: 185.229px 411.037px;" id="el48inmr1ml7m" class="animable"></path><polygon points="303.47 412.24 185.67 408.33 180.78 294.11 319.89 297.22 303.47 412.24" style="fill: rgb(64, 123, 255); transform-origin: 250.335px 353.175px;" id="ela980htrophq" class="animable"></polygon><path d="M222.45,410.05a.5.5,0,0,1-.5-.46l-9.44-114.72a.51.51,0,0,1,.46-.54.52.52,0,0,1,.54.46L223,409.51a.5.5,0,0,1-.46.54Z" style="fill: rgb(38, 50, 56); transform-origin: 217.755px 352.19px;" id="elr0n2nklw74d" class="animable"></path><polygon points="303.47 412.24 335.13 407.42 345.1 301.21 319.89 297.22 303.47 412.24" style="fill: rgb(64, 123, 255); transform-origin: 324.285px 354.73px;" id="el5ha8wuuace9" class="animable"></polygon><g id="elyssgniv97de"><polygon points="303.47 412.24 335.13 407.42 345.1 301.21 319.89 297.22 303.47 412.24" style="opacity: 0.2; transform-origin: 324.285px 354.73px;" class="animable"></polygon></g><path d="M195.73,386.32l-2.9-67.87a12.27,12.27,0,0,1,12.53-12.79l88.06,2a12.27,12.27,0,0,1,11.87,14L295.53,390A12.27,12.27,0,0,1,283,400.55l-75.39-2.5A12.27,12.27,0,0,1,195.73,386.32Z" style="fill: rgb(38, 50, 56); transform-origin: 249.116px 353.106px;" id="el8kb1g24uujr" class="animable"></path><path d="M205.25,326.49l13.62.43-.11,3.51-8.53-.27-.08,2.62,7.91.25-.11,3.36-7.91-.26-.1,3.25,8.77.28-.12,3.72-13.87-.44Z" style="fill: rgb(255, 255, 255); transform-origin: 211.795px 334.935px;" id="el0p6qs1oix64" class="animable"></path><path d="M221.4,343.47l.52-16.45,8.48.27a12.22,12.22,0,0,1,3.59.52,3.81,3.81,0,0,1,2,1.56,4.64,4.64,0,0,1-1.64,6.59,6.16,6.16,0,0,1-1.81.6,5.12,5.12,0,0,1,1.31.64,5.51,5.51,0,0,1,.78.9,6.43,6.43,0,0,1,.68,1l2.31,4.85-5.74-.19-2.56-5.11a3.94,3.94,0,0,0-.88-1.3,2.22,2.22,0,0,0-1.23-.42h-.45l-.21,6.67Zm5.42-9.62,2.14.07a8.63,8.63,0,0,0,1.35-.19,1.35,1.35,0,0,0,.85-.49,1.57,1.57,0,0,0,.35-.94,1.54,1.54,0,0,0-.47-1.24,3.1,3.1,0,0,0-1.88-.49l-2.24-.07Z" style="fill: rgb(255, 255, 255); transform-origin: 229.51px 335.485px;" id="el06mk4py3eogx" class="animable"></path><path d="M239.28,344l.52-16.45,8.47.27a12.16,12.16,0,0,1,3.59.52,3.77,3.77,0,0,1,2,1.56,4.45,4.45,0,0,1,.68,2.69,4.42,4.42,0,0,1-2.31,3.9,6.27,6.27,0,0,1-1.81.6,5,5,0,0,1,1.3.64,4.84,4.84,0,0,1,.79.89,6.87,6.87,0,0,1,.68,1l2.31,4.84-5.74-.18-2.56-5.11a4,4,0,0,0-.88-1.3,2.08,2.08,0,0,0-1.24-.42l-.44,0-.22,6.68Zm5.41-9.62,2.15.06a7.21,7.21,0,0,0,1.35-.18,1.31,1.31,0,0,0,.84-.49,1.46,1.46,0,0,0,.35-.94,1.52,1.52,0,0,0-.46-1.24,3,3,0,0,0-1.89-.49l-2.23-.07Z" style="fill: rgb(255, 255, 255); transform-origin: 247.39px 336.005px;" id="el8656t3xnntg" class="animable"></path><path d="M256.32,336.36a7.79,7.79,0,0,1,8.76-8.25,8.6,8.6,0,0,1,6.26,2.41,8.32,8.32,0,0,1,2,6.25,10.21,10.21,0,0,1-1.12,4.7,7,7,0,0,1-2.9,2.78,9.22,9.22,0,0,1-4.61.88,10.58,10.58,0,0,1-4.58-1,7,7,0,0,1-2.86-2.9A9.21,9.21,0,0,1,256.32,336.36Zm5.08.18a5.56,5.56,0,0,0,.81,3.61,3.52,3.52,0,0,0,5.06.19,6.13,6.13,0,0,0,1-3.8,5.17,5.17,0,0,0-.83-3.43A3.22,3.22,0,0,0,265,332a3.1,3.1,0,0,0-2.51,1A5.56,5.56,0,0,0,261.4,336.54Z" style="fill: rgb(255, 255, 255); transform-origin: 264.834px 336.599px;" id="elf6687wo9yi9" class="animable"></path><path d="M275.91,345.21l.52-16.46,8.47.27a12.51,12.51,0,0,1,3.59.52,3.87,3.87,0,0,1,2,1.56,4.49,4.49,0,0,1,.68,2.69,4.42,4.42,0,0,1-2.31,3.91,6.61,6.61,0,0,1-1.81.59,5,5,0,0,1,1.3.65,4.84,4.84,0,0,1,.79.89,6.43,6.43,0,0,1,.68,1l2.31,4.85-5.74-.18-2.56-5.12a3.91,3.91,0,0,0-.88-1.29,2.16,2.16,0,0,0-1.24-.43h-.44l-.22,6.68Zm5.41-9.63,2.15.07a7.21,7.21,0,0,0,1.35-.18,1.35,1.35,0,0,0,.84-.49,1.48,1.48,0,0,0,.35-1,1.5,1.5,0,0,0-.46-1.23,3,3,0,0,0-1.89-.49l-2.23-.07Z" style="fill: rgb(255, 255, 255); transform-origin: 284.02px 337.215px;" id="elc0vtk8mwdq" class="animable"></path><path d="M284,373.16a1.32,1.32,0,0,1-1-.43l-8.56-9.37-9.24,8.44a1.31,1.31,0,0,1-1.85-.08l-8.56-9.37-9.24,8.44a1.31,1.31,0,0,1-1.85-.08l-8.57-9.37-9.23,8.44a1.33,1.33,0,0,1-1,.34,1.35,1.35,0,0,1-.91-.43l-8.56-9.36-9.23,8.43a1.32,1.32,0,0,1-1.86-.08,1.3,1.3,0,0,1,.09-1.85l10.2-9.33a1.32,1.32,0,0,1,1.86.08l8.56,9.37,9.23-8.44a1.37,1.37,0,0,1,.95-.34,1.33,1.33,0,0,1,.91.43l8.56,9.37,9.24-8.44a1.3,1.3,0,0,1,1.85.08l8.56,9.37,9.24-8.44a1.31,1.31,0,0,1,1.85.08L285,371a1.32,1.32,0,0,1-1,2.2Z" style="fill: rgb(255, 255, 255); transform-origin: 244.666px 365.178px;" id="elgueo9dy89kb" class="animable"></path><polygon points="125.75 414.67 119.49 411.68 113.91 384.51 116.94 381.18 125.75 414.67" style="fill: rgb(64, 123, 255); transform-origin: 119.83px 397.925px;" id="el5ymb4e87zit" class="animable"></polygon><polygon points="125.75 414.67 134.06 409.81 126.94 387.43 116.94 381.18 125.75 414.67" style="fill: rgb(64, 123, 255); transform-origin: 125.5px 397.925px;" id="el7eyaozzp4kv" class="animable"></polygon><g id="eljcbhy4p91p"><polygon points="125.75 414.67 134.06 409.81 126.94 387.43 116.94 381.18 125.75 414.67" style="opacity: 0.2; transform-origin: 125.5px 397.925px;" class="animable"></polygon></g><path d="M262,419.61h-.69a5,5,0,0,1,.27-10c7.7.25,24-4.48,33.32-13.52a5,5,0,0,1,2-1.2c15.79-4.74,21.66,4.83,21.9,5.24l-8.6,5.09a1,1,0,0,0,.11.18c-.09-.13-2.33-3-9.45-1.24C289.17,414.82,271.23,419.61,262,419.61Z" style="fill: rgb(38, 50, 56); transform-origin: 287.627px 406.593px;" id="elbgfhug93lz" class="animable"></path><polygon points="261.39 426.25 243.18 425.11 241.75 391.53 266.22 392.44 261.39 426.25" style="fill: rgb(64, 123, 255); transform-origin: 253.985px 408.89px;" id="els2s4wuq96d" class="animable"></polygon><polygon points="261.39 426.25 265.65 422.01 268.29 401.08 266.22 392.44 261.39 426.25" style="fill: rgb(64, 123, 255); transform-origin: 264.84px 409.345px;" id="eldimr475xjlm" class="animable"></polygon><g id="el0ndh3ea92a8"><polygon points="261.39 426.25 265.65 422.01 268.29 401.08 266.22 392.44 261.39 426.25" style="opacity: 0.2; transform-origin: 264.84px 409.345px;" class="animable"></polygon></g><path d="M366.91,413.54a3,3,0,0,1-1.81-.61c-10.4-7.9-24.45-21.93-29.84-35.46a2.64,2.64,0,0,1-.17-.61c-2.63-15.64-5.14-48.55-5.25-49.94a3,3,0,1,1,6-.45c0,.33,2.57,33.56,5.13,49.07,5.38,13.16,20,26.67,27.78,32.61a3,3,0,0,1-1.82,5.39Z" style="fill: rgb(38, 50, 56); transform-origin: 349.884px 368.613px;" id="elq20iamic4k" class="animable"></path><path d="M380.78,415.05c-2.32,0-4.95-1.05-7.82-3.12a3,3,0,0,1,3.52-4.86c2.48,1.79,3.83,2,4.3,2a3,3,0,0,1,0,6Z" style="fill: rgb(38, 50, 56); transform-origin: 377.75px 410.785px;" id="elwl0rpj7rxw" class="animable"></path><path d="M373.8,411.84c3.21-9.53,16.37-7.65,20.91-6.23a47.77,47.77,0,0,1,11.07,4.8c2.45,1.6,2.49,4.29-.78,5.82-4,1.88-14.16.21-14.16.21,5.24,2.29,0,6-9.21,2.36C378.64,417.62,372.67,415.34,373.8,411.84Z" style="fill: rgb(64, 123, 255); transform-origin: 390.602px 412.385px;" id="el6o5xy0hye4" class="animable"></path><path d="M341.86,331c-1.19,8.1-7.9,14.07-13.36,13.27s-5.68-8-4.49-16.14,3.35-14,8.81-13.2S343.05,322.93,341.86,331Z" style="fill: rgb(38, 50, 56); transform-origin: 332.733px 329.599px;" id="elc1sxfc3x93" class="animable"></path><circle cx="209.88" cy="297.88" r="0.82" style="fill: rgb(38, 50, 56); transform-origin: 209.88px 297.88px;" id="elz5qzol4d0z" class="animable"></circle><path d="M218.21,303.78a.82.82,0,1,1-.82-.82A.82.82,0,0,1,218.21,303.78Z" style="fill: rgb(38, 50, 56); transform-origin: 217.39px 303.78px;" id="el6z2nbp3kqof" class="animable"></path><path d="M219.13,400.68a.82.82,0,1,1-.82-.82A.82.82,0,0,1,219.13,400.68Z" style="fill: rgb(38, 50, 56); transform-origin: 218.31px 400.68px;" id="elftuqx1t2b35" class="animable"></path><path d="M226.64,406.59a.82.82,0,1,1-.82-.82A.82.82,0,0,1,226.64,406.59Z" style="fill: rgb(38, 50, 56); transform-origin: 225.82px 406.59px;" id="elebia5sz1l4f" class="animable"></path></g><g id="freepik--robot-parts--inject-69" class="animable" style="transform-origin: 250.343px 414.689px;"><path d="M82.51,416.42a9.62,9.62,0,0,1-7.33-3.95.5.5,0,1,1,.82-.57c1.87,2.7,6,4.13,7.8,3.28a1.3,1.3,0,0,0,.47-.34,6.05,6.05,0,0,1-3.52-4.48c-.23-1.27-.41-3,.63-3.22,1.44-.32,3.32,3.15,4,5.78a3.78,3.78,0,0,1,.13,1.34,4.26,4.26,0,0,0,1.78.14,1.94,1.94,0,0,0,1.38-.74,5.86,5.86,0,0,1-2.31-4.19c-.38-2.74-.09-3.21.21-3.45a.66.66,0,0,1,.69-.07c1.07.45,2.36,4.33,2.61,6.53a2.66,2.66,0,0,1,0,.69,3.91,3.91,0,0,0,1.35.26,4.29,4.29,0,0,0,2.41-.63c-.14-.09-.27-.19-.4-.29-1-.89-1.46-2.31-1.28-4.33.14-1.57.49-2.43,1.12-2.7a1.13,1.13,0,0,1,1.21.24,6.92,6.92,0,0,1,1.73,5.56,3,3,0,0,1-.51,1.15c1.84.32,4.42-.2,6.65-.75a.5.5,0,0,1,.24,1c-2.71.67-5.63,1.22-7.69.62a5.69,5.69,0,0,1-3.5,1.16,4.83,4.83,0,0,1-1.64-.31,2.8,2.8,0,0,1-2.12,1.27,5.33,5.33,0,0,1-2.24-.19,2.21,2.21,0,0,1-1,.89A4.16,4.16,0,0,1,82.51,416.42Zm-.86-8.28a4.32,4.32,0,0,0,.08,2.05,5.05,5.05,0,0,0,2.84,3.7,3.21,3.21,0,0,0-.12-.7C83.67,410.33,82.17,408.36,81.65,408.14Zm5.57-.87a14.19,14.19,0,0,0,.17,2.06,5.18,5.18,0,0,0,1.52,3.22A15.72,15.72,0,0,0,87.22,407.27Zm6.29-.87h0s-.38.19-.52,1.86.15,2.82.93,3.49a3.06,3.06,0,0,0,.6.38,2.24,2.24,0,0,0,.54-1,6.26,6.26,0,0,0-1.19-4.43C93.66,406.44,93.54,406.4,93.51,406.4Z" style="fill: rgb(38, 50, 56); transform-origin: 88.9288px 410.91px;" id="el5lphvrawncy" class="animable"></path><polygon points="228.87 423.98 231.58 419.28 228.87 414.58 225.97 414.58 227.61 419.28 225.97 423.98 228.87 423.98" style="fill: rgb(38, 50, 56); transform-origin: 228.775px 419.28px;" id="ellk8h7t0zf7" class="animable"></polygon><path d="M226.16,421.73a2.45,2.45,0,1,1,0-4.89l-4.6-.92-1.23,3.72,2.06,3.14Z" style="fill: rgb(38, 50, 56); transform-origin: 223.245px 419.35px;" id="elb26cevfedi7" class="animable"></path><path d="M226.56,414.58h-5.43l-2.71,4.7,2.71,4.7h5.43l2.71-4.7Zm-2.71,7.15a2.45,2.45,0,1,1,2.44-2.45A2.45,2.45,0,0,1,223.85,421.73Z" style="fill: rgb(64, 123, 255); transform-origin: 223.845px 419.28px;" id="elm0kve8d8ro" class="animable"></path><polygon points="417.89 414.26 415.88 410.77 417.89 407.28 420.04 407.28 418.83 410.77 420.04 414.26 417.89 414.26" style="fill: rgb(64, 123, 255); transform-origin: 417.96px 410.77px;" id="elxcb76ex0cda" class="animable"></polygon><path d="M419.9,412.59a1.82,1.82,0,1,0,0-3.63l3.42-.68.91,2.76-1.52,2.33Z" style="fill: rgb(64, 123, 255); transform-origin: 422.065px 410.825px;" id="elj50rk1qxkhb" class="animable"></path><path d="M419.61,407.28h4l2,3.49-2,3.49h-4l-2-3.49Zm2,5.31a1.82,1.82,0,1,0-1.81-1.82A1.81,1.81,0,0,0,421.62,412.59Z" style="fill: rgb(38, 50, 56); transform-origin: 421.61px 410.77px;" id="elhw3k49101i" class="animable"></path><path d="M343,418.9h4.52a2.14,2.14,0,0,0,2.13-2.14h0a2.14,2.14,0,0,0-2.13-2.14H343a2.14,2.14,0,0,0-2.14,2.14h0A2.14,2.14,0,0,0,343,418.9Z" style="fill: rgb(38, 50, 56); transform-origin: 345.255px 416.76px;" id="el322uhdnlkfz" class="animable"></path><path d="M335.73,414.86a4.46,4.46,0,1,1,2,6.18A4.61,4.61,0,0,1,335.73,414.86Z" style="fill: rgb(64, 123, 255); transform-origin: 339.665px 417.009px;" id="elsypuwgpggch" class="animable"></path><g id="elypzcme30ml"><rect x="339.07" y="411.71" width="1.37" height="10.1" style="fill: rgb(38, 50, 56); transform-origin: 339.755px 416.76px; transform: rotate(-154.76deg);" class="animable"></rect></g></g><defs>     <filter id="active" height="200%">         <feMorphology in="SourceAlpha" result="DILATED" operator="dilate" radius="2"></feMorphology>                <feFlood flood-color="#32DFEC" flood-opacity="1" result="PINK"></feFlood>        <feComposite in="PINK" in2="DILATED" operator="in" result="OUTLINE"></feComposite>        <feMerge>            <feMergeNode in="OUTLINE"></feMergeNode>            <feMergeNode in="SourceGraphic"></feMergeNode>        </feMerge>    </filter>    <filter id="hover" height="200%">        <feMorphology in="SourceAlpha" result="DILATED" operator="dilate" radius="2"></feMorphology>                <feFlood flood-color="#ff0000" flood-opacity="0.5" result="PINK"></feFlood>        <feComposite in="PINK" in2="DILATED" operator="in" result="OUTLINE"></feComposite>        <feMerge>            <feMergeNode in="OUTLINE"></feMergeNode>            <feMergeNode in="SourceGraphic"></feMergeNode>        </feMerge>            <feColorMatrix type="matrix" values="0   0   0   0   0                0   1   0   0   0                0   0   0   0   0                0   0   0   1   0 "></feColorMatrix>    </filter></defs></svg>